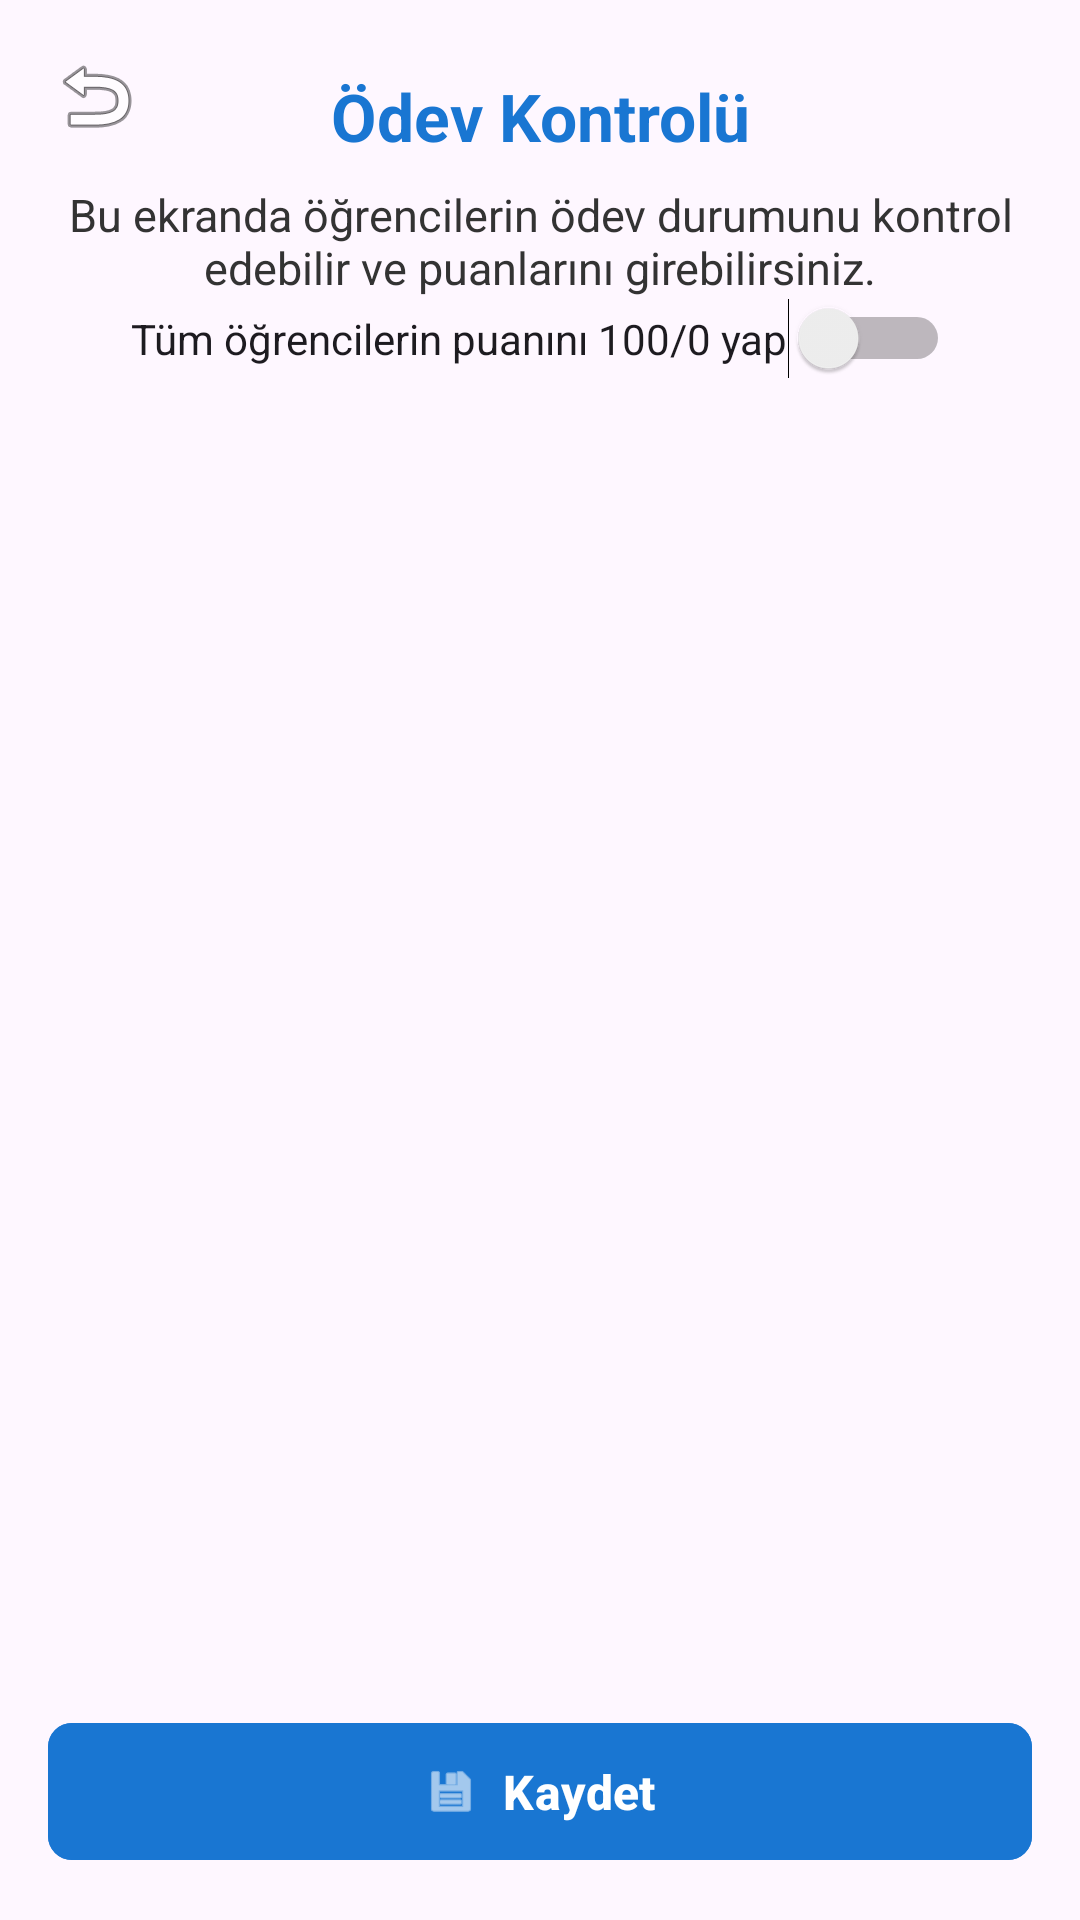

Android layout source for this screen:
<!-- AndroidManifest.xml: application theme Theme.NotPaneli -->
<!-- res/layout/activity_odev.xml -->
<?xml version="1.0" encoding="utf-8"?>
<androidx.constraintlayout.widget.ConstraintLayout xmlns:android="http://schemas.android.com/apk/res/android"
    xmlns:app="http://schemas.android.com/apk/res-auto"
    xmlns:tools="http://schemas.android.com/tools"
    android:id="@+id/main"
    android:layout_width="match_parent"
    android:layout_height="match_parent"
    tools:context=".OdevActivity">

    
    <ImageButton
        android:id="@+id/buttonGeri"
        android:layout_width="wrap_content"
        android:layout_height="wrap_content"
        android:src="@android:drawable/ic_menu_revert"
        android:background="?attr/selectableItemBackgroundBorderless"
        android:contentDescription="Geri"
        app:layout_constraintStart_toStartOf="parent"
        app:layout_constraintTop_toTopOf="parent"
        android:layout_margin="16dp"/>

    <TextView
        android:id="@+id/textViewOdevBaslik"
        android:layout_width="0dp"
        android:layout_height="wrap_content"
        android:text="Ödev Kontrolü"
        android:textSize="22sp"
        android:textStyle="bold"
        android:textColor="#1976D2"
        android:gravity="center"
        app:layout_constraintTop_toTopOf="parent"
        app:layout_constraintStart_toStartOf="parent"
        app:layout_constraintEnd_toEndOf="parent"
        android:layout_marginTop="24dp"/>

    <TextView
        android:id="@+id/textViewOdevAciklama"
        android:layout_width="0dp"
        android:layout_height="wrap_content"
        android:text="Bu ekranda öğrencilerin ödev durumunu kontrol edebilir ve puanlarını girebilirsiniz."
        android:textSize="15sp"
        android:textColor="#333"
        android:gravity="center"
        app:layout_constraintTop_toBottomOf="@id/textViewOdevBaslik"
        app:layout_constraintStart_toStartOf="parent"
        app:layout_constraintEnd_toEndOf="parent"
        android:layout_marginTop="8dp"
        android:layout_marginBottom="8dp"/>

    
    <Switch
        android:id="@+id/switchTumunuYuzYap"
        android:layout_width="wrap_content"
        android:layout_height="wrap_content"
        android:text="Tüm öğrencilerin puanını 100/0 yap"
        app:layout_constraintTop_toBottomOf="@id/textViewOdevAciklama"
        app:layout_constraintStart_toStartOf="parent"
        app:layout_constraintEnd_toEndOf="parent"
        android:layout_marginBottom="8dp"/>

    <androidx.recyclerview.widget.RecyclerView
        android:id="@+id/recyclerViewOgrenciler"
        android:layout_width="0dp"
        android:layout_height="0dp"
        app:layout_constraintTop_toBottomOf="@id/switchTumunuYuzYap"
        app:layout_constraintBottom_toTopOf="@id/buttonKaydet"
        app:layout_constraintStart_toStartOf="parent"
        app:layout_constraintEnd_toEndOf="parent"
        android:layout_margin="16dp"/>

    <com.google.android.material.button.MaterialButton
        android:id="@+id/buttonKaydet"
        android:layout_width="0dp"
        android:layout_height="wrap_content"
        android:text="Kaydet"
        android:backgroundTint="#1976D2"
        android:textColor="@color/white"
        app:cornerRadius="8dp"
        android:textStyle="bold"
        android:textSize="16sp"
        android:padding="12dp"
        app:icon="@android:drawable/ic_menu_save"
        app:iconGravity="textStart"
        app:iconPadding="8dp"
        app:layout_constraintBottom_toBottomOf="parent"
        app:layout_constraintStart_toStartOf="parent"
        app:layout_constraintEnd_toEndOf="parent"
        android:layout_margin="16dp"/>

</androidx.constraintlayout.widget.ConstraintLayout>
<!-- resources referenced by this layout -->
<resources>
  <color name="white">#FFFFFFFF</color>
  <style name="Theme.NotPaneli" parent="Base.Theme.NotPaneli" />
  <style name="Base.Theme.NotPaneli" parent="Theme.Material3.DayNight.NoActionBar">
          
          
      </style>
</resources>
